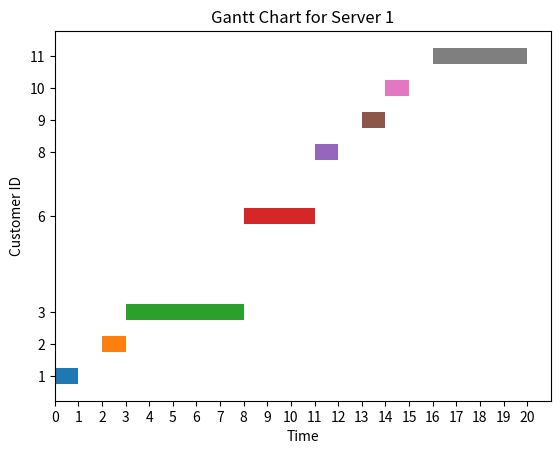
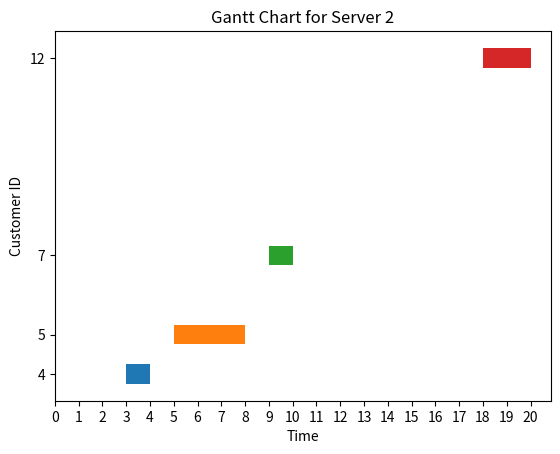
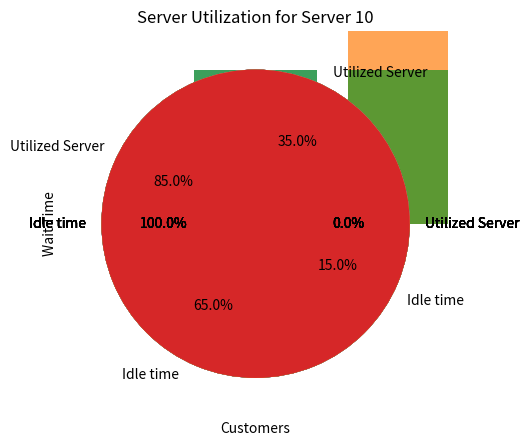

Write the Python code that produced these figures, in order.
#importing required libraries
import math
import pandas as pd
import random
import numpy as np
from scipy.stats import norm
import matplotlib.pyplot as plt

#Graph plot Section
def GanttChart(Servers):
    for key, value in Servers.items():
        # Create a Gantt chart using Matplotlib
        fig, ax = plt.subplots()
        for i, customer in enumerate(value[2]):
            ax.barh(customer, width=value[1][i] - value[0][i], left=value[0][i], height=0.5, label=f'Customer {customer}')

        # Beautify the plot
        if value[1]==[]:
            plt.xticks(range(0, 10))
        else:
            plt.xticks(range(0, max(value[1]) + 1))  # Set x-axis ticks to integers
        plt.yticks(value[2])  # Set y-axis ticks to customer IDs
        plt.xlabel('Time')
        plt.ylabel('Customer ID')
        plt.title('Gantt Chart for Server '+f"{key}")
        plt.show()

def entVsWT(s_no,WT):
    plt.bar(s_no, WT, align='center', alpha=0.7)
    plt.xlabel('Customers')
    plt.ylabel('Wait Time')
    plt.title('Wait Time in Queue for Each Customer')
    plt.xticks(s_no)
    plt.tight_layout()
    plt.show()

def entVsTA(s_no,TA):
    plt.bar(s_no, TA, align='center', alpha=0.7)
    plt.xlabel('Customers')
    plt.ylabel('Turn Around Time')
    plt.title('Turn Around Time in Queue for Each Customer')
    plt.xticks(s_no)
    plt.tight_layout()
    plt.show()
    

def entVsArrival(s_no,arrival):
    plt.bar(s_no, arrival, align='center', alpha=0.7)
    plt.xlabel('Customers')
    plt.ylabel('Arrival Time')
    plt.title('Arrival Time in Queue for Each Customer')
    plt.xticks(s_no)
    plt.tight_layout()
    plt.show()

def entVsService(s_no,service):
    plt.bar(s_no, service, align='center', alpha=0.7)
    plt.xlabel('Customers')
    plt.ylabel('Service Time')
    plt.title('Service Time in Queue for Each Customer')
    plt.xticks(s_no)
    plt.tight_layout()
    plt.show()
    return s_no,service

def ServerUtilization(server_info):
    for i in range(len(server_info)):
        idleTime=server_info[i][0]/server_info[i][1]
        server_util=1-idleTime
        y = np.array([server_util,idleTime])
        mylabels = ["Utilized Server", "Idle time"]

        plt.pie(y, labels = mylabels,autopct='%1.1f%%')
        plt.title("Server Utilization for Server "+f"{server_info[i][2]}")
        plt.show() 

def MMC(lembda,meu,server_no):
    #initializing required lists
    s_no=[]
    cp=[]
    cpl=[0]
    int_arrival=[0]
    arrival=[]
    service=[]
    TA=[]
    WT=[]
    RT=[]
    cust_serv_no=[]
    all_curr_end_time=[]
    server_info=[]
    value=0
    C_count=-1
    global min_end

    #Generating values for serial number, cummulative probability and cummulative probability lookup
    x=0
    while cpl[-1]<1:
        s_no.append(x)
        value=value+(((math.exp(-lembda))*lembda**x)/math.factorial(x))
        cp.append(float("%.6f"%value))
        cpl.append(cp[-1])
        x+=1
    cpl.pop(-1)

    #Generating values for inter-arrival time 
    for i in range(len(cp)):
        ran_var=float("%.6f"%random.uniform(0,1))
        #print(ran_var)
        for j in range(len(cp)):
            if cpl[j]<ran_var and ran_var<cp[j]:
                #print(cpl[j],ran_var,cp[j])
                int_arrival.append(j)

    #Generating values for arrival time
    arrival.append(int_arrival[0])
    for i in range(1,len(cp)):
        arrival.append(int_arrival[i]+arrival[i-1])
    int_arrival.pop(-1)

    #Generating values for service time
    for i in range(len(cp)):
        service.append(math.ceil(-meu*math.log(random.uniform(0,1))))

    #Initializing Servers
    S=[]
    E=[]
    Servers={}
    for i in range(1,server_no+1):
        Servers[i]=[[0],[0],[]]
    
    #Assigning customers to server
    for i in range(len(arrival)):
        for key, value in Servers.items():
            if arrival[i]>=value[1][-1]:
                C_count=C_count+1
                cust_serv_no.append(key)
                value[2].append(i+1)
                value[0].append(arrival[i])
                S.append(arrival[i])
                value[1].append(arrival[i]+service[i])
                E.append(arrival[i]+service[i])
                break
            all_curr_end_time.append(value[1][-1])
            min_end=min(all_curr_end_time)
            
        all_curr_end_time.clear()
        if i>C_count:
            C_count=C_count+1
            for key, value in Servers.items():
                if value[1][-1]==min_end:
                    cust_serv_no.append(key)
                    value[2].append(i+1)
                    value[0].append(min_end)
                    S.append(min_end)
                    value[1].append(min_end+service[i])
                    E.append(min_end+service[i])
                    break
    all_last_end=[]
    for key, value in Servers.items():
        value[0].pop(0)
        value[1].pop(0)
        if value[1]==[]:
            pass
        else:
            all_last_end.append(value[1][-1])
    max_end=max(all_last_end)

    #Server Utilization    
    for key,value in Servers.items():
        if value[0] == []:
            idle_time=max_end
            server_info.append([max_end,max_end,key])
        else:
            idle_time=value[0][0]
            for i in range(len(value[0])-1):

                if value[1][i]<value[0][i+1]:
                    idle_now=value[0][i+1]-value[1][i]
                    idle_time=idle_time+idle_now
            server_info.append([idle_time,max_end,key])
    
    #Generating values for TurnAround time,Wait time and Response Time
    for i in range(len(cp)):
        TA.append(E[i]-arrival[i])
        WT.append(TA[i]-service[i])
        RT.append(S[i]-arrival[i])

    #Avg values of the time given
    avg_interarrival=(np.sum(int_arrival))/len(cp)
    avg_service=(np.sum(service))/len(cp)
    avg_TA=(np.sum(TA))/len(cp)
    avg_WT=(np.sum(WT))/len(cp)
    avg_RT=(np.sum(RT))/len(cp)
    
    #printing simulation table and generating list for gantt chart
    result=[cp,cpl,int_arrival,arrival,service,S,E,cust_serv_no,TA,WT,RT]
    df=pd.DataFrame(result,index=["CP","CPL","Inter-arrival","Arrival","Service","Start","End","Server No","TurnAround","WaitTime","ResponseTime"])
    df=df.transpose()
    pd.set_option('display.max_columns', None)

    for key, value in Servers.items():
        print(f"Server: {key}")
        for nested in value:
            print(" ",nested)
    
    return print(df),print("Average Inter-Arrival Time=",avg_interarrival,"\nAverage Service Time=",avg_service,"\nAverage Turn-Around Time=",avg_TA,"\nAverage Wait Time=",avg_WT,"\nAverage Response Time=",avg_RT),GanttChart(Servers),entVsService(s_no,service),entVsArrival(s_no,arrival),entVsTA(s_no,TA),entVsWT(s_no,WT),ServerUtilization(server_info)        

#testing
MMC(1.58,2.5,10)
                
